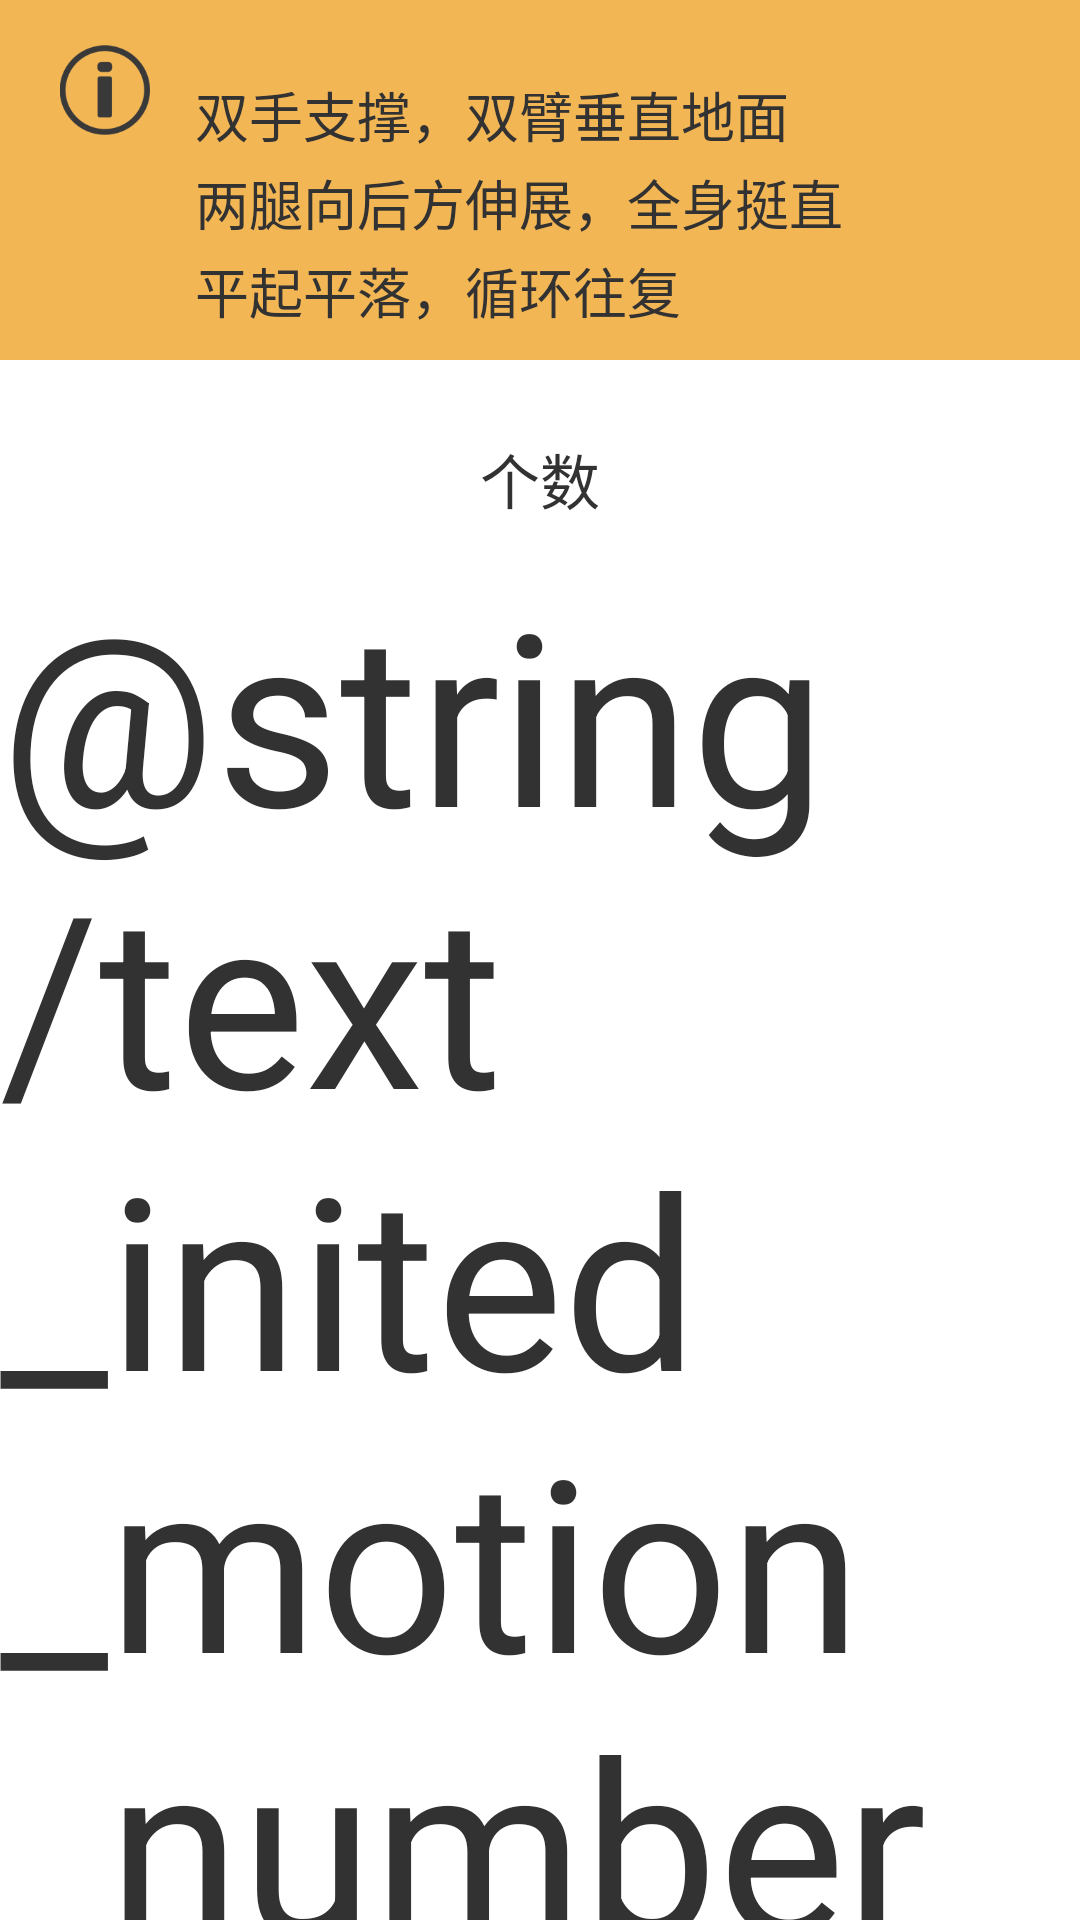

Here is an Android app screen rendered from its layout file. Give the layout XML and the strings, colors and styles it references.
<!-- AndroidManifest.xml: application theme AppTheme -->
<!-- res/layout/activity_pushup.xml -->
<LinearLayout xmlns:android="http://schemas.android.com/apk/res/android"
    android:layout_width="match_parent"
    android:layout_height="match_parent"
    android:background="#ffffff"
    android:orientation="vertical" >
	<LinearLayout 
	    android:layout_width="match_parent"
	    android:layout_height="120dp"
	    android:paddingTop="15dp"
	    android:background="#f3b655"
	    android:orientation="horizontal" >
	    
	    <ImageView
	        android:layout_width="30dp"
	        android:layout_height="30dp"
	        android:layout_marginLeft="20dp"
	        android:background="@drawable/sport_info" />
	    <LinearLayout 
		    android:layout_width="wrap_content"
		    android:layout_height="wrap_content"
        	android:layout_marginTop="10dp"
		    android:layout_marginLeft="15dp"
		    android:orientation="vertical" >
			    
		    <TextView
		        android:layout_width="wrap_content"
		        android:layout_height="wrap_content"
		        android:textSize="18sp"
		        android:text="双手支撑，双臂垂直地面" />
		    <TextView
		        android:layout_width="wrap_content"
		        android:layout_height="wrap_content"
		        android:layout_marginTop="3dp"
		        android:textSize="18sp"
		        android:text="两腿向后方伸展，全身挺直" />
		    <TextView
		        android:layout_width="wrap_content"
		        android:layout_height="wrap_content"
		        android:layout_marginTop="3dp"
		        android:textSize="18sp"
		        android:text="平起平落，循环往复" />
        </LinearLayout>
	        
    </LinearLayout>
    <TextView
        android:layout_width="wrap_content"
        android:layout_height="wrap_content"
        android:layout_marginTop="25dp"
        android:textSize="20sp"
        android:layout_gravity="center_horizontal"
        android:text="个数" />   
    <TextView 
        android:id="@+id/text_pushup_amount"
        android:layout_width="wrap_content"
        android:layout_height="wrap_content"
        android:layout_marginTop="10dp"
        android:textSize="80sp"
        android:layout_gravity="center"
        android:text="@string/text_inited_motion_number" />

    <Button
        android:id="@+id/button_start_pushup"
        android:layout_width="140dp"
        android:layout_height="140dp"
        android:layout_marginTop="30dp"
        android:layout_gravity="center_horizontal"
        android:background="@drawable/sport_beginbtn_selector" />
	    
</LinearLayout>
<!-- resources referenced by this layout -->
<resources>
  <!-- drawable sport_beginbtn_selector (drawable-hdpi) -->
  ﻿   
  <selector xmlns:android="http://schemas.android.com/apk/res/android">   
      
      
    <item android:state_window_focused="false"  android:drawable="@drawable/sport_beginbtn_up" />     
  
      
  <item android:state_focused="false" android:state_pressed="true"   android:drawable="@drawable/sport_beginbtn_down" />    
    
     
  </selector>
  <!-- drawable sport_info: png bitmap (drawable-hdpi, 6537 bytes) -->
  <style name="AppTheme" parent="AppBaseTheme">
          <item name="android:actionBarStyle">@style/myActionBarStyle</item>
          
      </style>
  <!-- drawable sport_beginbtn_up: png bitmap (drawable-hdpi, 8200 bytes) -->
  <!-- drawable sport_beginbtn_down: png bitmap (drawable-hdpi, 8412 bytes) -->
  <style name="AppBaseTheme" parent="android:Theme.Light">
          
      </style>
  <style name="myActionBarStyle" parent="android:Widget.ActionBar">  
          <item name="android:background">#e74c3c</item>
          <item name="android:titleTextStyle">@style/AcBar_titleStyle</item>  
      </style>
  <style name="AcBar_titleStyle">
          <item name="android:textSize">18sp</item>
          <item name="android:textColor">#FFFFFF</item>  
      </style>
</resources>
